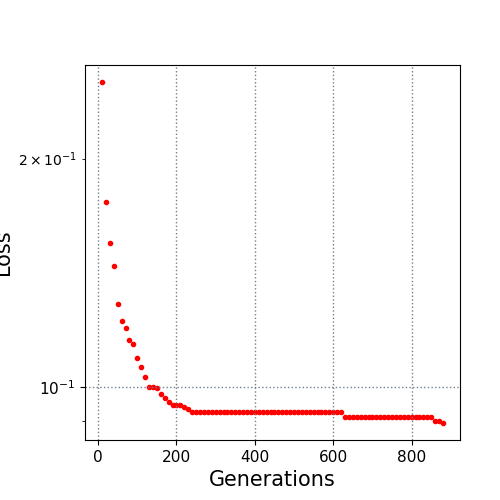

Data behind this chart, as committed beside it:
10.0, 0.252397
20.0, 0.1753
30.0, 0.1548
40.0, 0.1443
50.0, 0.1285
60.0, 0.1221
70.0, 0.1195
80.0, 0.1151
90.0, 0.1138
100.0, 0.1093
110.0, 0.1062
120.0, 0.1031
130.0, 0.1
140.0, 0.09989
150.0, 0.09961
160.0, 0.09784
170.0, 0.0965
180.0, 0.09531
190.0, 0.09467
200.0, 0.09461
210.0, 0.09449
220.0, 0.09395
230.0, 0.09333
240.0, 0.09269
250.0, 0.09267
260.0, 0.09267
270.0, 0.09267
280.0, 0.09267
290.0, 0.09267
300.0, 0.09266
310.0, 0.0925
320.0, 0.0925
330.0, 0.0925
340.0, 0.0925
350.0, 0.0925
360.0, 0.0925
370.0, 0.0925
380.0, 0.0925
390.0, 0.0925
400.0, 0.0925
410.0, 0.0925
420.0, 0.0925
430.0, 0.0925
440.0, 0.0925
450.0, 0.0925
460.0, 0.0925
470.0, 0.0925
480.0, 0.0925
490.0, 0.0925
500.0, 0.0925
510.0, 0.0925
520.0, 0.0925
530.0, 0.0925
540.0, 0.0925
550.0, 0.0925
560.0, 0.0925
570.0, 0.0925
580.0, 0.0925
590.0, 0.0925
600.0, 0.0925
610.0, 0.0925
... 27 more rows
